Run: headless pygame with SDL's dummy video driver; simulated clock (each Clock.tick advances the game by its frame time, no real sleeping); random seed 0; keys injected as events and as key.get_pressed() state; mouse plan: one left click at the window centre at the start of phase 2, then a move to the lower-right quarter at the start of phase 3.
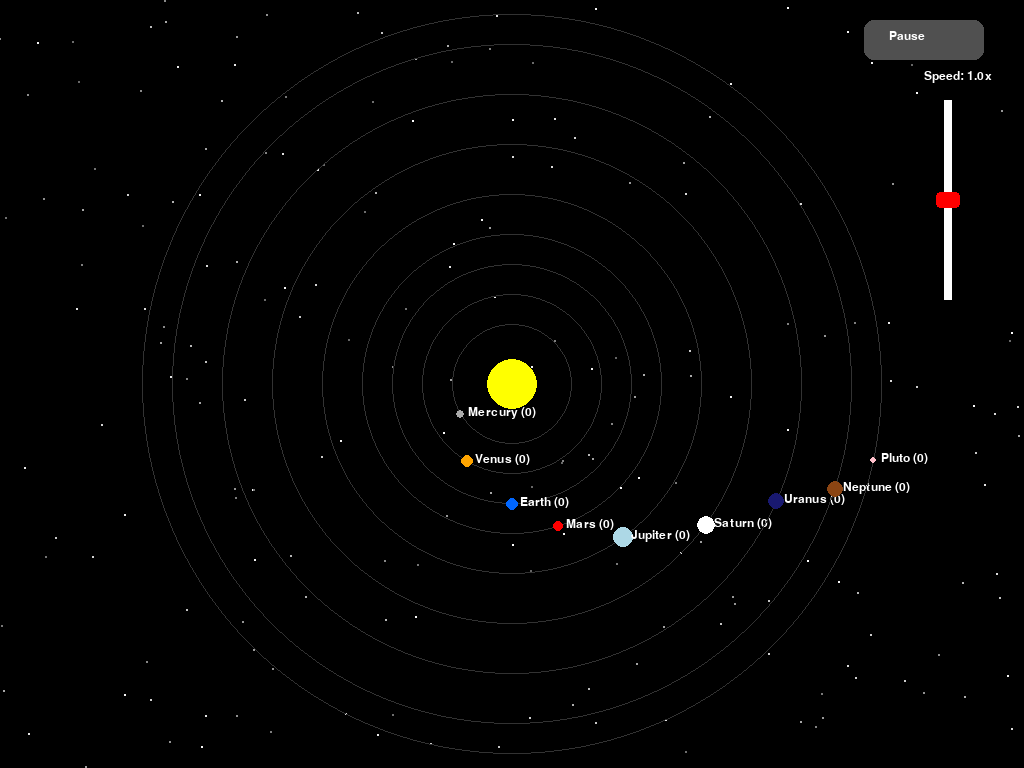
Frame 1 of 4 · flips 1–60 · no input
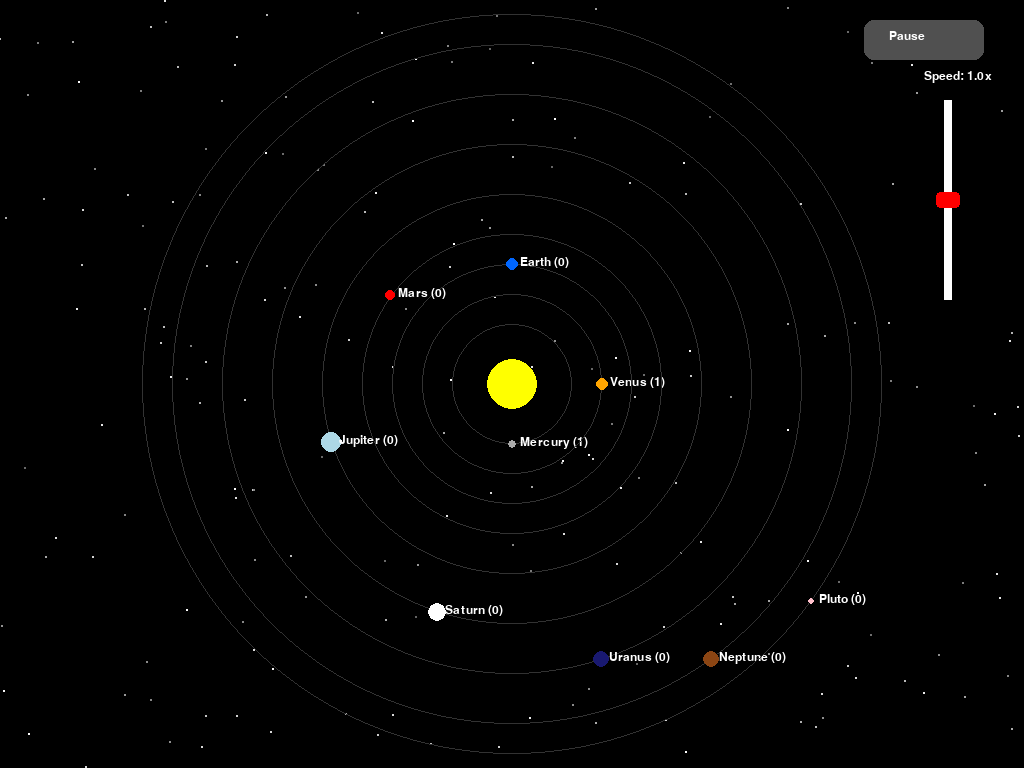
Frame 2 of 4 · flips 61–180 · clicked the window centre · tapped SPACE, RETURN · held RIGHT (→), D
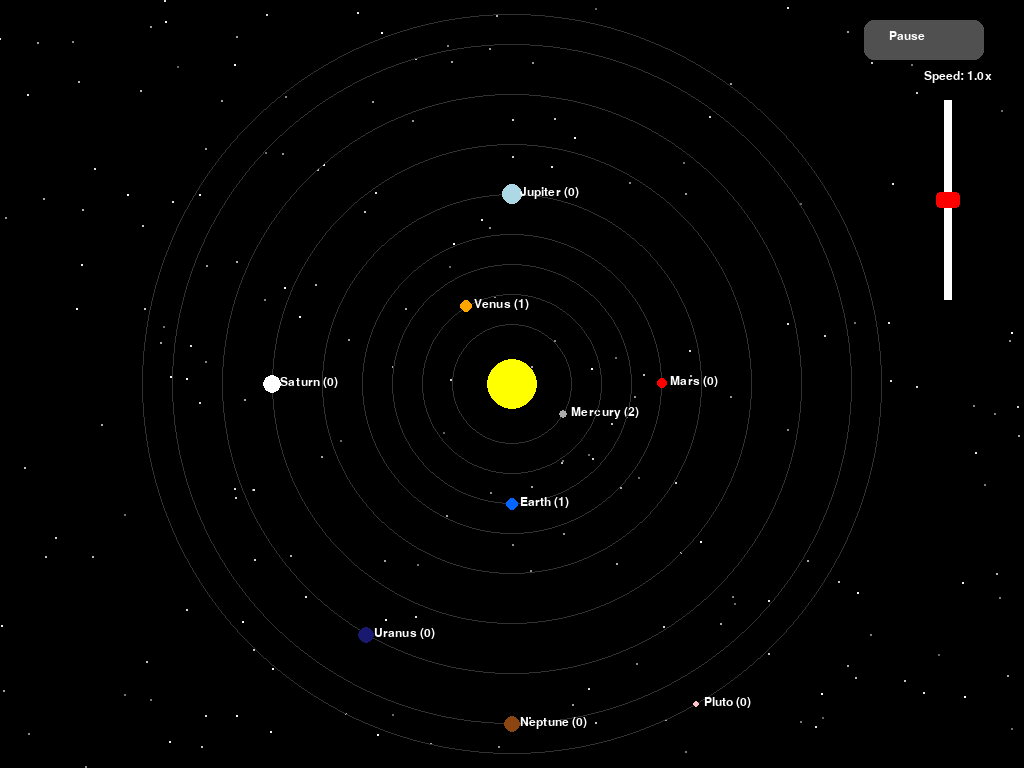
Frame 3 of 4 · flips 181–300 · moved the mouse to the lower-right quarter · held DOWN (↓), S
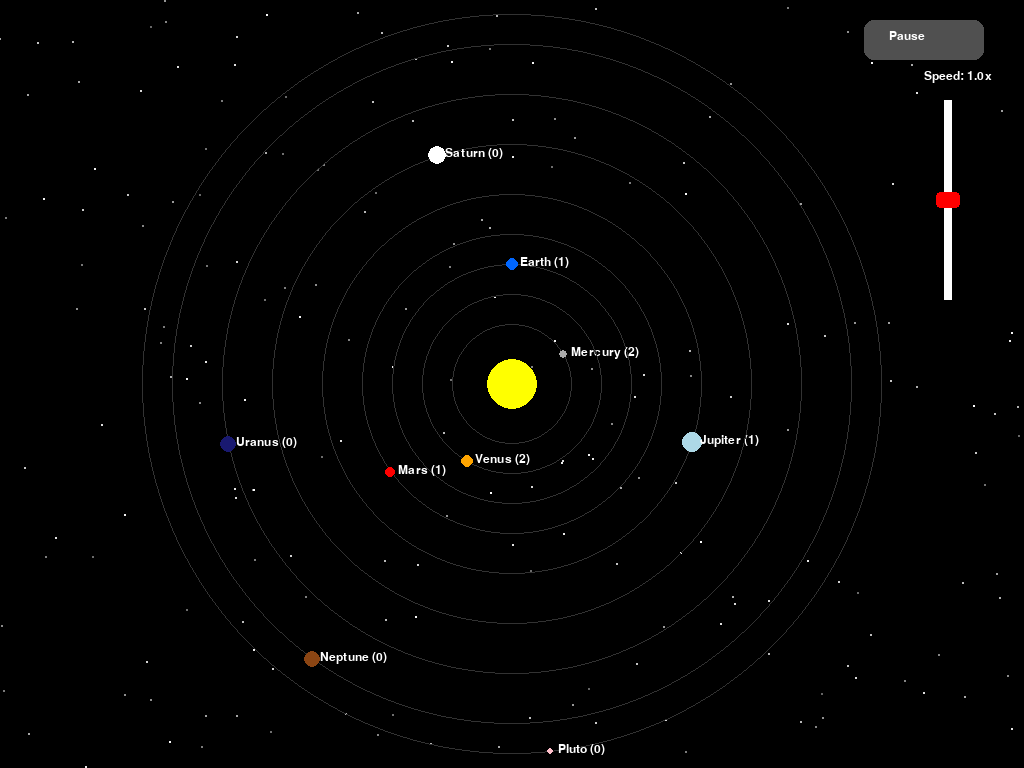
Frame 4 of 4 · flips 301–420 · held LEFT (←), A, UP (↑), W

The pygame program that drew these frames:

import pygame
import math
import sys
import random


# Initialize Pygame
pygame.init()

# Pause control
is_paused = False

# Screen settings
info = pygame.display.Info()
WIDTH, HEIGHT = info.current_w, info.current_h
screen = pygame.display.set_mode((WIDTH, HEIGHT), pygame.FULLSCREEN)
pygame.display.set_caption("Solar System Simulator")

# Clock
clock = pygame.time.Clock()
font = pygame.font.SysFont(None, 18)

# Colors
BLACK = (0, 0, 0)
WHITE = (255, 255, 255)
YELLOW = (255, 255, 0)
GRAY = (169, 169, 169)
ORANGE = (255, 165, 0)
BLUE = (0, 102, 255)
RED = (255, 0, 0)
BROWN = (139, 69, 19)
LIGHT_BLUE = (173, 216, 230)
DARK_BLUE = (25, 25, 112)
PINK = (255, 192, 203)

# Sun Position
CENTER = (WIDTH // 2, HEIGHT // 2)

# Button settings
button_rect = pygame.Rect(WIDTH - 160, 20, 120, 40)

# Speed control
simulation_speed = 1.0
dragging_slider = False
slider_bar_height = 200
slider_bar_rect = pygame.Rect(WIDTH - 80, 100, 8, slider_bar_height)
slider_knob_rect = pygame.Rect(WIDTH - 88, 100 + slider_bar_height // 2 - 8, 24, 16)


# Planet Class
class Planet:
    def __init__(self, name, color, radius, distance, speed):
        self.name = name
        self.color = color
        self.radius = radius
        self.distance = distance
        self.angle = 0
        self.speed = speed
        self.x = 0
        self.y = 0
        self.revolutions = 0
        self.last_angle = 0

    def update_position(self, speed_multiplier=1.0):
        adjusted_speed = self.speed * speed_multiplier
        self.angle = (self.angle + adjusted_speed) % 360

        if self.last_angle > 350 and self.angle < 10:
            self.revolutions += 1
        self.last_angle = self.angle

        rad = math.radians(self.angle)
        self.x = CENTER[0] + self.distance * math.cos(rad)
        self.y = CENTER[1] + self.distance * math.sin(rad)

    def draw_orbit(self):
        pygame.draw.circle(screen, (50, 50, 50), CENTER, self.distance, 1)

    def draw(self, paused=False, speed_multiplier=1.0):
        if not paused:
            self.update_position(speed_multiplier)
        pygame.draw.circle(screen, self.color, (int(self.x), int(self.y)), self.radius)
        label = font.render(f"{self.name} ({self.revolutions})", True, WHITE)
        screen.blit(label, (self.x + 8, self.y - 8))


# Create Planets
planets = [
    Planet("Mercury", GRAY, 4, 60, 2.5),
    Planet("Venus", ORANGE, 6, 90, 2.0),
    Planet("Earth", BLUE, 6, 120, 1.5),
    Planet("Mars", RED, 5, 150, 1.2),
    Planet("Jupiter", LIGHT_BLUE, 10, 190, 0.9),
    Planet("Saturn", WHITE, 9, 240, 0.6),
    Planet("Uranus", DARK_BLUE, 8, 290, 0.4),
    Planet("Neptune", BROWN, 8, 340, 0.3),
    Planet("Pluto", PINK, 3, 370, 0.2),
]

# Generate random star positions
stars = [(random.randint(0, WIDTH), random.randint(0, HEIGHT)) for _ in range(200)]


# Main loop
running = True
while running:
    clock.tick(60)
    screen.fill(BLACK)

    for star in stars:
        brightness = random.randint(100, 255)
        pygame.draw.circle(screen, (brightness, brightness, brightness), star, 1)

    # Draw Sun
    pygame.draw.circle(screen, YELLOW, CENTER, 25)

    # Draw orbits and planets
    for planet in planets:
        planet.draw_orbit()
        planet.draw(paused=is_paused, speed_multiplier=simulation_speed)

    # Draw Pause/Play button
    pygame.draw.rect(screen, (80, 80, 80), button_rect, border_radius=10)
    button_label = "Pause" if not is_paused else "Play"
    text = font.render(button_label, True, WHITE)
    screen.blit(text, (button_rect.x + 25, button_rect.y + 10))

    # Draw slider bar and knob
    pygame.draw.rect(screen, WHITE, slider_bar_rect)
    pygame.draw.rect(screen, RED, slider_knob_rect, border_radius=4)

    # Speed label
    speed_label = font.render(f"Speed: {simulation_speed:.1f}x", True, WHITE)
    screen.blit(speed_label, (slider_bar_rect.x - 20, slider_bar_rect.y - 30))

    pygame.display.flip()

    # Event handling
    for event in pygame.event.get():
        if event.type == pygame.QUIT:
            running = False

        elif event.type == pygame.KEYDOWN:
            if event.key == pygame.K_ESCAPE:
                running = False

        elif event.type == pygame.MOUSEBUTTONDOWN:
            if button_rect.collidepoint(event.pos):
                is_paused = not is_paused
            elif slider_knob_rect.collidepoint(event.pos):
                dragging_slider = True

        elif event.type == pygame.MOUSEBUTTONUP:
            dragging_slider = False

        elif event.type == pygame.MOUSEMOTION and dragging_slider:
            new_y = max(
                slider_bar_rect.y,
                min(
                    event.pos[1],
                    slider_bar_rect.y + slider_bar_height - slider_knob_rect.height,
                ),
            )
            slider_knob_rect.y = new_y

            # Convert knob y-position to speed (0.1x to 5x)
            relative_pos = slider_knob_rect.y - slider_bar_rect.y
            slider_range = slider_bar_height - slider_knob_rect.height
            simulation_speed = round(
                5.0 - (relative_pos / slider_range) * (5.0 - 0.1), 1
            )

pygame.quit()
sys.exit()
